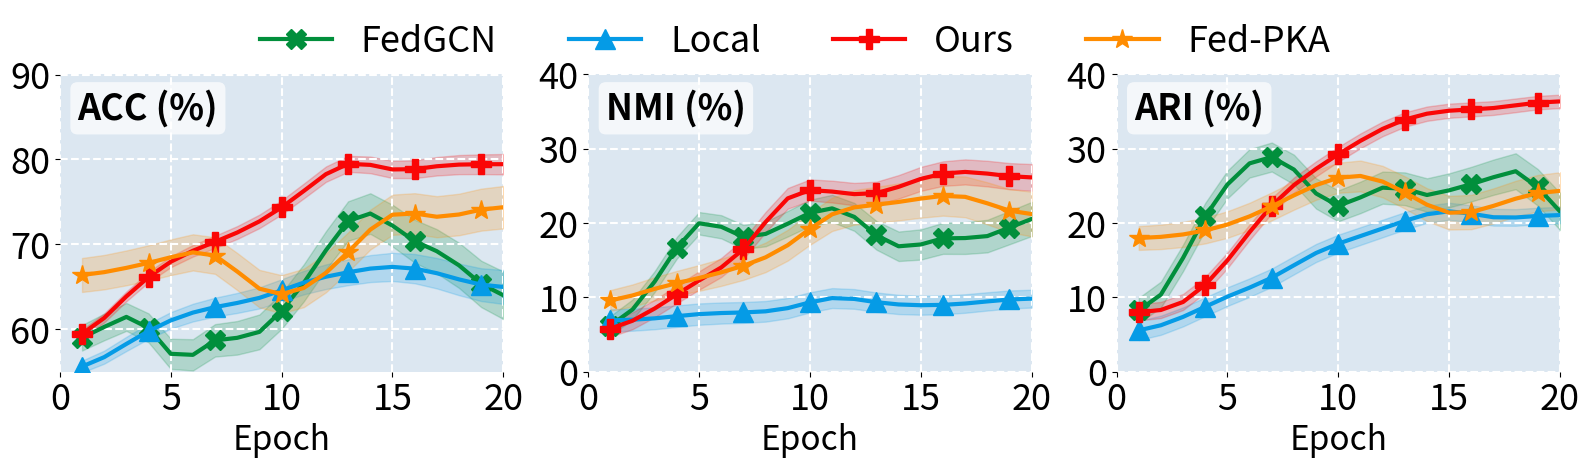

The script that saved this image: (Note: this script raises an exception after producing the figure.)
import numpy as np
import matplotlib.pyplot as plt
from scipy.ndimage import gaussian_filter1d
import matplotlib.ticker as ticker
from scipy.interpolate import interp1d


# 总共 10 个 epoch
sum_of_x_points = 20

x = np.linspace(1, 20, 20)
marker_spacing = 3

data_dict = {
    'FedGCN': {
      'acc': [58.1, 60.2, 62.3, 64.3, 52.2, 55.7, 62.0, 57.6, 58.3, 62.2,
              65.4, 68.1, 75.8, 74.2, 73.1, 68.5, 70.4, 68.1, 64.4, 63.4], 
      'nmi': [5.1,  7.2,  12.5, 15.1, 25.4, 18.7, 16.2, 18.9, 19.2, 22.4,
              22.2, 23.3, 16.1, 16.8, 15.5, 20.3, 16.8, 17.9, 19.1, 21.5], 
      'ari': [7.9, 7.32, 15.6, 22.12, 25.4, 29.2, 30.3, 28.6, 23.4, 18.5,
              25.5, 24.1, 27.7, 19.6, 26.3, 25.4, 23.8, 31.28, 25.4, 18.9],
        'color': "#018F3C", 'marker': 'X',
        'acc_std': (1.5, 2.8), 'nmi_std': (1.3, 2.3), 'ari_std': (1.7, 2.5)
    },
     'Local': {
        'acc': [54.86, 58.37, 61.32, 62.75, 63.39, 65.74, 66.72, 67.69, 66.77, 64.92],
        'nmi': [6.8681, 7.0782, 7.8895, 7.9443, 8.1591, 10.6182, 9.1492, 8.8503, 9.0769, 9.8637],
        'ari': [5.12, 7.18, 10.31, 12.26, 16.40, 18.20, 20.34, 22.31,20.28, 21.11],
        'color': "#059BE6", 'marker': '^',
        'acc_std': (0.7, 2.0), 'nmi_std': (1.5, 1.2), 'ari_std': (1.3, 1.1)
    },
     'Ours': {
        'acc': [58.17, 64.20, 68.37, 70.24, 72.43, 76.11, 80.82, 78.11, 79.42, 79.44
                
                ],
        'nmi': [5.12, 8.32, 12.56, 15.12, 25.40, 24.20, 23.34, 26.31, 27.28, 26.11],
        'ari': [7.9, 8.32, 14.56, 23.12, 27.40, 31.20, 34.34, 35.31, 35.28, 36.42],
        'color': "#FA0606", 'marker': 'P',
        'acc_std': (0.5, 1.2), 'nmi_std': (1.1, 1.8), 'ari_std': (1.1, 0.9)
    },
    'Fed-PKA': {
       'acc': [66.17, 67.20, 68.37, 70.24, 63.43, 64.11, 68.82, 75.11, 72.42, 74.44],
        'nmi': [9.12, 11.32, 12.56, 14.12, 16.40, 22.20, 22.34, 23.31, 24.28, 21.11],
        'ari': [17.9, 18.32, 19.56, 22.12, 25.40, 27.20, 24.34, 20.31, 22.28, 24.42],
        'color': "#FF8C00", 'marker': '*',
        'acc_std': (2.0, 2.5), 'nmi_std': (1.4, 3.0), 'ari_std': (1.6, 2.5)
    },
}
def linear_interpolate(data, num_points):
    interpolated_data = []
    for i in range(len(data) - 1):
        interpolated_data.append(data[i])
        # 计算相邻两点的平均值
        avg_point = (data[i] + data[i + 1]) / 2
        interpolated_data.append(avg_point)
    interpolated_data.append(data[-1])  # 保留最后一个点
    return interpolated_data[:num_points]  # 返回前20个点

# Interpolate the data for each method to 20 points
for method in data_dict:
    for metric in ['acc', 'nmi', 'ari']:
        if method != 'FedGCN':
            data_dict[method][metric] = linear_interpolate(data_dict[method][metric], 20)
def compute_bounds(values, std_min, std_max):
    # 如果 values 长度是19，增加一个点使得长度为20
    if len(values) == 19:
        values = values + [values[-1]]  # 把最后一个值重复一次，确保长度为20

    # 生成随 epoch 变化的标准差
    std_range = np.linspace(std_min, std_max, len(values))  # 确保 std_range 的长度和 values 一致
    
    # 平滑曲线
    values_smooth = gaussian_filter1d(values, sigma=1)
    
    # 使用线性插值确保返回20个点
    if len(values_smooth) < 20:
        x = np.linspace(0, len(values_smooth) - 1, len(values_smooth))  # 原数据的 x 轴
        x_new = np.linspace(0, len(values_smooth) - 1, 20)  # 新的 x 轴，确保插值为20个点
        values_smooth = np.interp(x_new, x, values_smooth)  # 线性插值

    return values_smooth - std_range, values_smooth + std_range, values_smooth

# 创建 1x3 子图
fig, axes = plt.subplots(1, 3, figsize=(16, 4.5))

titles = ['ACC (%)', 'NMI (%)', 'ARI (%)']
ylims = [(55, 90), (0, 40), (0, 40)]









for i, (ax, metric) in enumerate(zip(axes, ['acc', 'nmi', 'ari'])):
    for name, d in data_dict.items():
        lower, upper, smoothed = compute_bounds(d[metric], *d[f'{metric}_std'])
        ax.plot(
            x, smoothed,
            color=d['color'], linewidth=3,
            marker=d['marker'], markevery=marker_spacing,
            markersize=15, label=name
        )
        ax.fill_between(x, lower, upper, color=d['color'], alpha=0.2)

    # 隐藏边框
    for spine in ax.spines.values():
        spine.set_visible(False)

    # 坐标范围
    ax.set_xlim(1, sum_of_x_points)
    ax.set_ylim(*ylims[i])

    # 刻度
    ax.set_xticks(x-1)
    ax.tick_params(axis='both', labelsize=26)

    # 网格与背景
    ax.grid(color='white', linestyle='--', linewidth=1.5)
    ax.set_facecolor("#dce7f1")

    # 设置坐标轴标签
    ax.set_xlabel("Epoch", fontsize=24)
    ax.text(
    0.04, 0.95, titles[i],  # x=0.02（靠左），y=0.95（靠顶）
    transform=ax.transAxes,  # 使用轴坐标系（0-1范围）
    fontsize=26,
    fontweight='bold',
    verticalalignment='top',  # 文本顶部对齐
    bbox=dict(  # 添加半透明背景框（可选）
        facecolor='white', 
        alpha=0.7, 
        edgecolor='none',
        boxstyle='round,pad=0.2'
    )
)
    # ax.set_ylabel(titles[i], fontsize=28)

    # 统一 y 轴主刻度改为 5
    ax.yaxis.set_major_locator(ticker.MultipleLocator(10))
    ax.xaxis.set_major_locator(ticker.MultipleLocator(5))


# 整体图例放在上方中央
handles, labels = axes[0].get_legend_handles_labels()
fig.legend(
    handles=handles, labels=labels,
    loc='upper center', fontsize=26,
    ncol=len(data_dict),
    bbox_to_anchor=(0.5, 1.07),
    frameon=False
)

plt.tight_layout(rect=[0, 0, 1, 0.95])
plt.savefig("./projects/ICLR/output/coverage_study.png", dpi=600)
plt.show()
